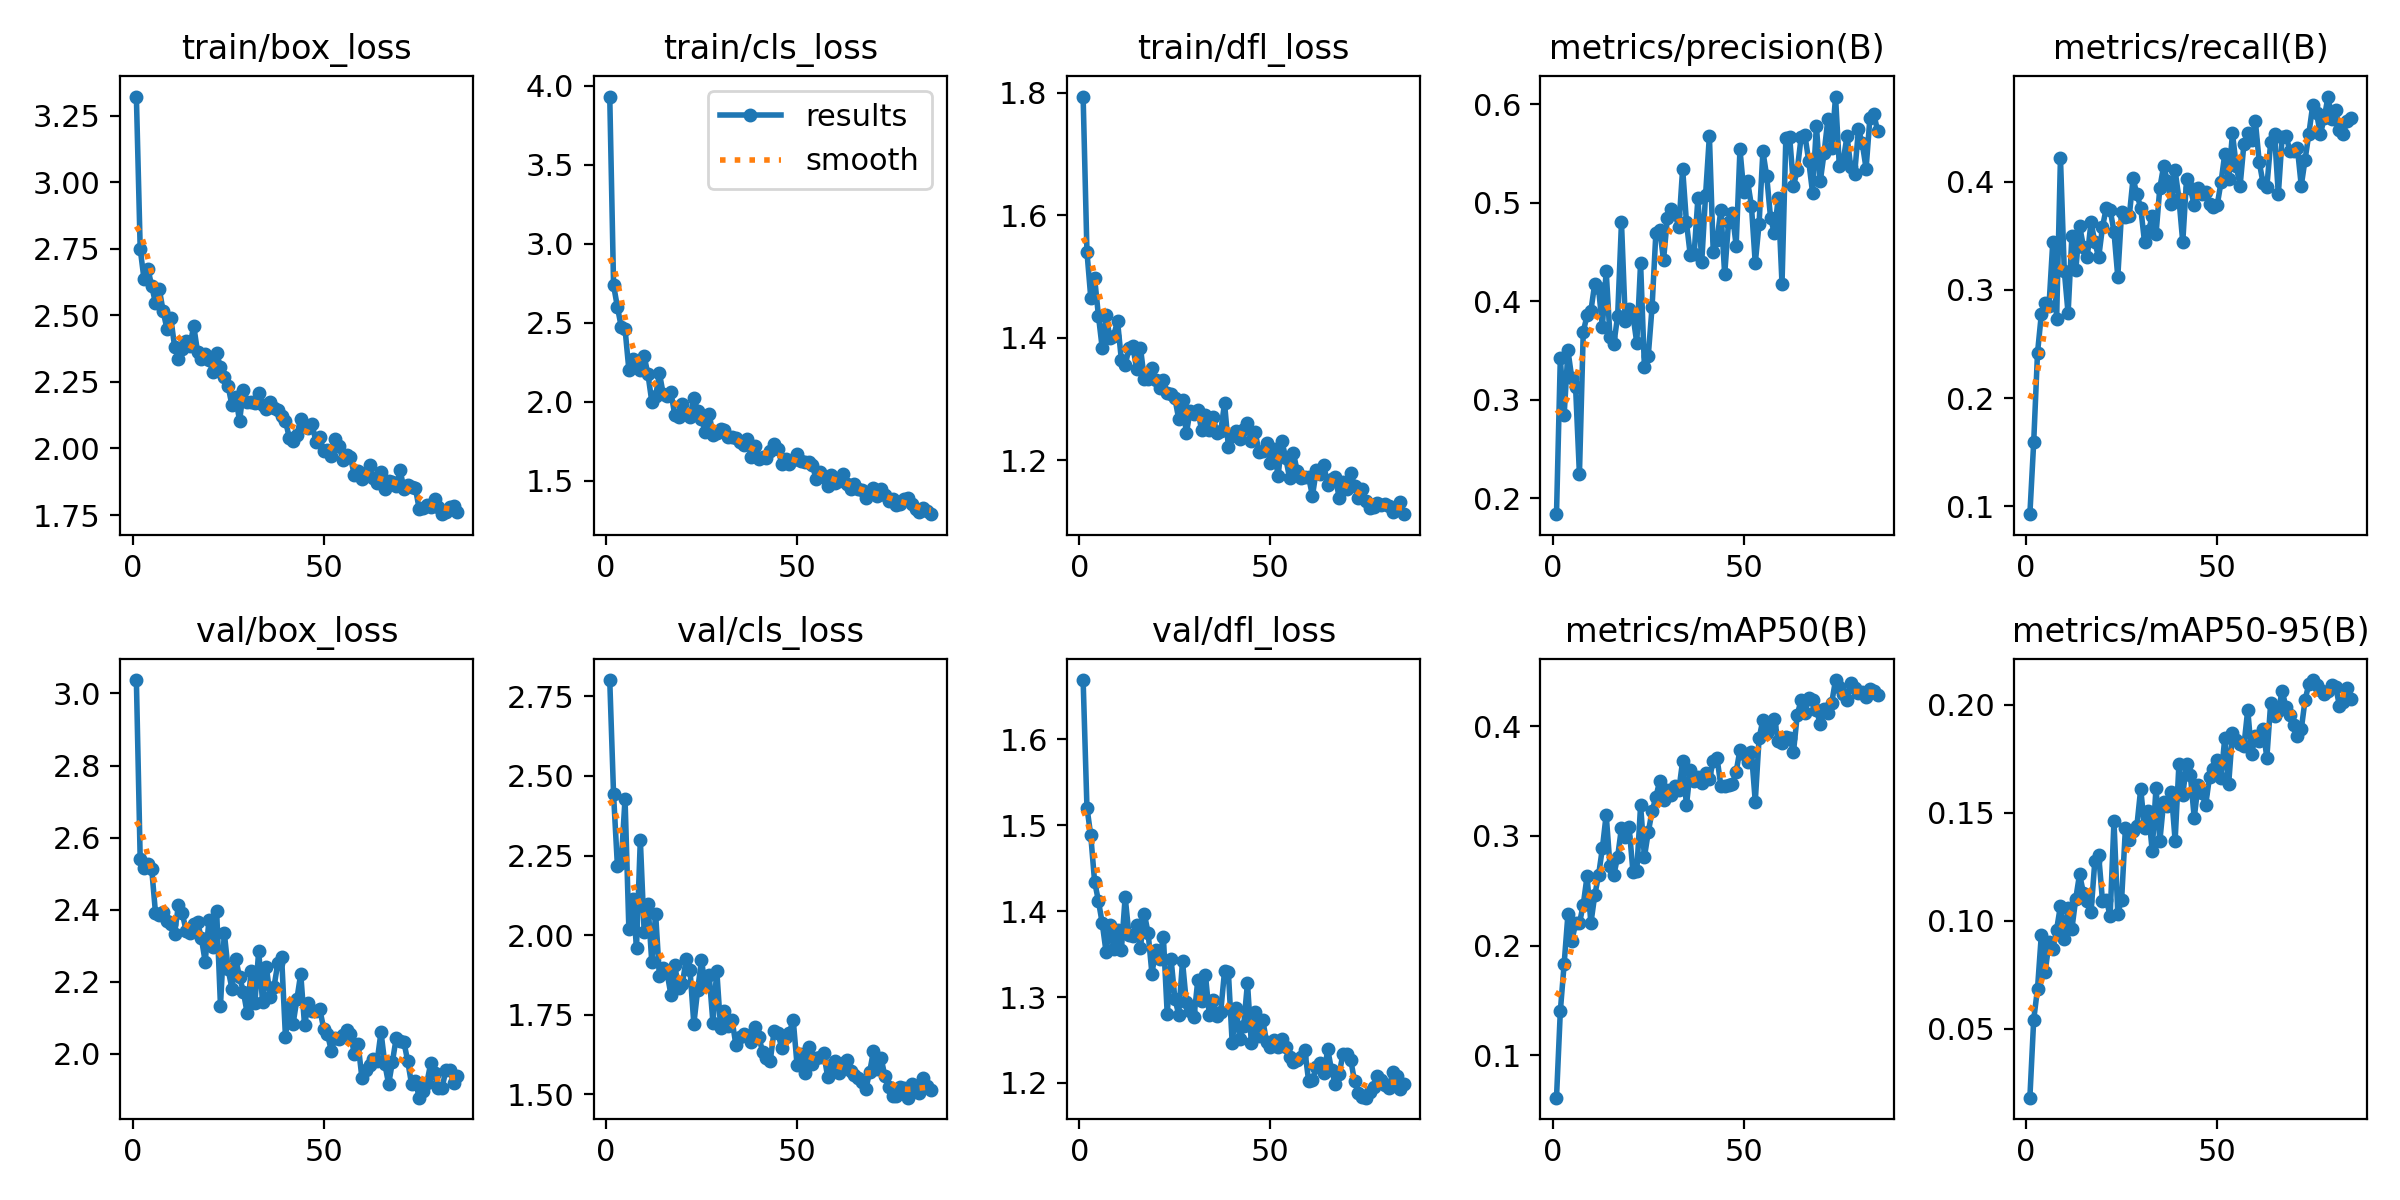

Values plotted in this chart, from the file beside it:
epoch, time, train/box_loss, train/cls_loss, train/dfl_loss, metrics/precision(B), metrics/recall(B), metrics/mAP50(B), metrics/mAP50-95(B), val/box_loss, val/cls_loss, val/dfl_loss, lr/pg0, lr/pg1, lr/pg2
1, 18.21, 3.321, 3.933, 1.794, 0.1839, 0.09264, 0.06112, 0.01815, 3.037, 2.801, 1.669, 0.06698, 8.27664e-05, 8.27664e-05
2, 34.72, 2.751, 2.738, 1.54, 0.3421, 0.1591, 0.1399, 0.05424, 2.539, 2.442, 1.521, 0.03373, 0.0001661, 0.0001661
3, 50.82, 2.635, 2.601, 1.466, 0.2848, 0.2418, 0.1833, 0.06863, 2.516, 2.218, 1.488, 0.0004759, 0.0002492, 0.0002492
4, 66.78, 2.675, 2.477, 1.498, 0.3499, 0.2776, 0.2288, 0.0936, 2.527, 2.228, 1.434, 0.0002495, 0.0002495, 0.0002495
5, 82.56, 2.611, 2.462, 1.436, 0.3219, 0.2877, 0.204, 0.07621, 2.514, 2.429, 1.412, 0.000249, 0.000249, 0.000249
6, 98.33, 2.546, 2.204, 1.383, 0.3125, 0.2851, 0.2201, 0.09002, 2.391, 2.02, 1.386, 0.0002485, 0.0002485, 0.0002485
7, 114.3, 2.597, 2.273, 1.437, 0.2244, 0.3447, 0.2204, 0.08707, 2.385, 2.114, 1.353, 0.0002478, 0.0002478, 0.0002478
8, 130, 2.516, 2.252, 1.4, 0.3689, 0.2731, 0.2372, 0.09601, 2.394, 1.961, 1.384, 0.000247, 0.000247, 0.000247
9, 145.8, 2.449, 2.2, 1.403, 0.3856, 0.4223, 0.2633, 0.107, 2.367, 2.3, 1.356, 0.0002461, 0.0002461, 0.0002461
10, 162.3, 2.491, 2.289, 1.427, 0.3902, 0.3179, 0.2204, 0.09157, 2.359, 2.011, 1.378, 0.0002451, 0.0002451, 0.0002451
11, 178.4, 2.382, 2.175, 1.364, 0.4176, 0.2784, 0.2458, 0.1059, 2.333, 2.098, 1.355, 0.0002439, 0.0002439, 0.0002439
12, 194.7, 2.334, 2.002, 1.355, 0.4132, 0.3501, 0.2641, 0.09637, 2.412, 1.915, 1.417, 0.0002427, 0.0002427, 0.0002427
13, 211, 2.375, 2.036, 1.382, 0.3741, 0.3181, 0.2886, 0.1103, 2.39, 2.067, 1.372, 0.0002413, 0.0002413, 0.0002413
14, 227.5, 2.403, 2.18, 1.386, 0.4305, 0.3596, 0.3195, 0.1216, 2.342, 1.873, 1.371, 0.0002398, 0.0002398, 0.0002398
15, 243.6, 2.386, 2.049, 1.349, 0.3633, 0.3402, 0.2722, 0.1131, 2.336, 1.896, 1.384, 0.0002382, 0.0002382, 0.0002382
16, 260.2, 2.46, 2.039, 1.384, 0.3565, 0.3301, 0.2645, 0.1094, 2.359, 1.881, 1.358, 0.0002365, 0.0002365, 0.0002365
17, 276.5, 2.363, 2.061, 1.332, 0.385, 0.3631, 0.281, 0.104, 2.364, 1.814, 1.397, 0.0002347, 0.0002347, 0.0002347
18, 292.3, 2.335, 1.92, 1.333, 0.4798, 0.3441, 0.3076, 0.1278, 2.321, 1.906, 1.375, 0.0002328, 0.0002328, 0.0002328
19, 308.2, 2.355, 1.902, 1.351, 0.38, 0.3301, 0.2987, 0.1304, 2.255, 1.835, 1.327, 0.0002307, 0.0002307, 0.0002307
20, 324.3, 2.333, 1.99, 1.33, 0.3923, 0.3582, 0.3081, 0.1093, 2.371, 1.848, 1.355, 0.0002286, 0.0002286, 0.0002286
21, 340.4, 2.288, 1.921, 1.317, 0.3859, 0.3763, 0.2675, 0.1098, 2.297, 1.925, 1.345, 0.0002264, 0.0002264, 0.0002264
22, 356.2, 2.357, 1.906, 1.331, 0.3577, 0.3743, 0.268, 0.1023, 2.396, 1.891, 1.37, 0.000224, 0.000224, 0.000224
23, 372.3, 2.306, 2.027, 1.31, 0.4386, 0.354, 0.3279, 0.1462, 2.133, 1.721, 1.28, 0.0002216, 0.0002216, 0.0002216
24, 388.6, 2.27, 1.942, 1.308, 0.3329, 0.3121, 0.2809, 0.1034, 2.336, 1.828, 1.345, 0.0002191, 0.0002191, 0.0002191
25, 404.9, 2.235, 1.891, 1.301, 0.3443, 0.3725, 0.3033, 0.1099, 2.234, 1.921, 1.298, 0.0002165, 0.0002165, 0.0002165
26, 421, 2.162, 1.812, 1.267, 0.3939, 0.3672, 0.3225, 0.1431, 2.18, 1.839, 1.28, 0.0002138, 0.0002138, 0.0002138
27, 437.2, 2.192, 1.926, 1.298, 0.4692, 0.3682, 0.3355, 0.1376, 2.262, 1.875, 1.342, 0.000211, 0.000211, 0.000211
28, 453.5, 2.103, 1.79, 1.244, 0.4726, 0.4032, 0.3502, 0.1417, 2.212, 1.726, 1.294, 0.0002081, 0.0002081, 0.0002081
29, 469.8, 2.22, 1.804, 1.28, 0.4417, 0.3885, 0.3328, 0.144, 2.171, 1.889, 1.283, 0.0002051, 0.0002051, 0.0002051
30, 485.9, 2.175, 1.831, 1.276, 0.4839, 0.3761, 0.3415, 0.1612, 2.111, 1.709, 1.276, 0.0002021, 0.0002021, 0.0002021
31, 502.5, 2.173, 1.822, 1.283, 0.4931, 0.3441, 0.3376, 0.143, 2.229, 1.761, 1.32, 0.000199, 0.000199, 0.000199
32, 518.7, 2.171, 1.781, 1.249, 0.4886, 0.3543, 0.3454, 0.151, 2.14, 1.715, 1.295, 0.0001958, 0.0001958, 0.0001958
33, 534.9, 2.207, 1.78, 1.273, 0.4753, 0.368, 0.3417, 0.1325, 2.285, 1.733, 1.326, 0.0001926, 0.0001926, 0.0001926
34, 551.3, 2.162, 1.772, 1.249, 0.5343, 0.3515, 0.3685, 0.1617, 2.144, 1.656, 1.28, 0.0001892, 0.0001892, 0.0001892
35, 567.5, 2.147, 1.747, 1.271, 0.4799, 0.3945, 0.3279, 0.1369, 2.241, 1.68, 1.296, 0.0001859, 0.0001859, 0.0001859
36, 583.7, 2.173, 1.728, 1.244, 0.4467, 0.4146, 0.3603, 0.1552, 2.158, 1.689, 1.278, 0.0001824, 0.0001824, 0.0001824
37, 600.1, 2.151, 1.767, 1.247, 0.4476, 0.4005, 0.35, 0.1531, 2.184, 1.685, 1.283, 0.0001789, 0.0001789, 0.0001789
38, 616.3, 2.146, 1.653, 1.293, 0.5045, 0.3799, 0.3541, 0.1598, 2.251, 1.665, 1.33, 0.0001754, 0.0001754, 0.0001754
39, 632.5, 2.122, 1.718, 1.222, 0.4399, 0.4105, 0.3487, 0.1372, 2.268, 1.712, 1.329, 0.0001718, 0.0001718, 0.0001718
40, 648.7, 2.104, 1.639, 1.239, 0.5077, 0.3844, 0.3575, 0.1727, 2.047, 1.681, 1.246, 0.0001682, 0.0001682, 0.0001682
41, 665, 2.041, 1.649, 1.247, 0.5677, 0.3443, 0.3519, 0.1584, 2.128, 1.634, 1.288, 0.0001645, 0.0001645, 0.0001645
42, 681.2, 2.027, 1.643, 1.235, 0.4502, 0.403, 0.3684, 0.1727, 2.083, 1.616, 1.252, 0.0001608, 0.0001608, 0.0001608
43, 697.4, 2.051, 1.692, 1.25, 0.4621, 0.394, 0.3711, 0.1674, 2.151, 1.607, 1.267, 0.000157, 0.000157, 0.000157
44, 713.6, 2.112, 1.735, 1.261, 0.4924, 0.3783, 0.3458, 0.1477, 2.222, 1.7, 1.317, 0.0001532, 0.0001532, 0.0001532
45, 729.8, 2.089, 1.705, 1.232, 0.4272, 0.3945, 0.3456, 0.1629, 2.079, 1.692, 1.247, 0.0001494, 0.0001494, 0.0001494
46, 746, 2.077, 1.61, 1.246, 0.48, 0.3884, 0.3464, 0.1591, 2.14, 1.647, 1.282, 0.0001456, 0.0001456, 0.0001456
47, 762.2, 2.09, 1.64, 1.214, 0.4893, 0.3906, 0.3474, 0.1538, 2.117, 1.681, 1.255, 0.0001418, 0.0001418, 0.0001418
48, 778.5, 2.023, 1.61, 1.214, 0.4563, 0.3792, 0.3586, 0.1666, 2.119, 1.694, 1.273, 0.0001379, 0.0001379, 0.0001379
49, 794.8, 2.044, 1.634, 1.228, 0.554, 0.3763, 0.3786, 0.1704, 2.122, 1.734, 1.247, 0.000134, 0.000134, 0.000134
50, 810.9, 1.991, 1.67, 1.194, 0.511, 0.3784, 0.3749, 0.1745, 2.07, 1.593, 1.241, 0.0001301, 0.0001301, 0.0001301
51, 827.4, 1.994, 1.623, 1.218, 0.5214, 0.3995, 0.3678, 0.1661, 2.054, 1.627, 1.25, 0.0001263, 0.0001263, 0.0001263
52, 843.4, 1.973, 1.617, 1.174, 0.4967, 0.4261, 0.3763, 0.1849, 2.008, 1.567, 1.242, 0.0001224, 0.0001224, 0.0001224
53, 859.6, 2.035, 1.62, 1.231, 0.4385, 0.4024, 0.3315, 0.1632, 2.044, 1.65, 1.251, 0.0001185, 0.0001185, 0.0001185
54, 876, 2.009, 1.603, 1.204, 0.4786, 0.4448, 0.3891, 0.187, 2.04, 1.594, 1.242, 0.0001146, 0.0001146, 0.0001146
55, 892.2, 1.958, 1.51, 1.171, 0.552, 0.4145, 0.406, 0.184, 2.051, 1.616, 1.23, 0.0001107, 0.0001107, 0.0001107
56, 908.2, 1.974, 1.559, 1.212, 0.5266, 0.3964, 0.3943, 0.182, 2.064, 1.618, 1.224, 0.0001069, 0.0001069, 0.0001069
57, 924.4, 1.969, 1.525, 1.182, 0.4846, 0.4351, 0.4002, 0.1811, 2.056, 1.629, 1.227, 0.0001031, 0.0001031, 0.0001031
58, 940.7, 1.901, 1.47, 1.171, 0.4687, 0.4448, 0.4067, 0.1978, 2, 1.556, 1.231, 9.92548e-05, 9.92548e-05, 9.92548e-05
59, 956.5, 1.914, 1.539, 1.173, 0.5047, 0.4384, 0.3864, 0.1772, 2.028, 1.593, 1.238, 9.54746e-05, 9.54746e-05, 9.54746e-05
60, 972.5, 1.884, 1.49, 1.172, 0.4175, 0.4559, 0.3848, 0.1857, 1.933, 1.604, 1.202, 9.17249e-05, 9.17249e-05, 9.17249e-05
... 25 more rows
